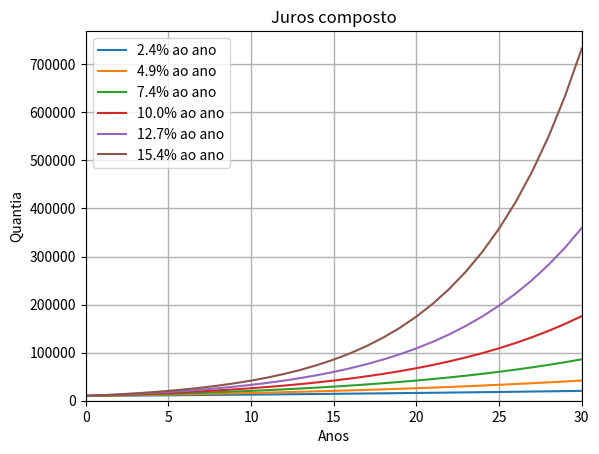

This chart was generated by the following Python code:
import numpy as np
import matplotlib.pyplot as plt

initial_deposit = 10000
time_frame = 30 # years
mothly_interest_rates = [0.002, 0.004, 0.006, 0.008, 0.01, 0.012]
APY = [ pow(1+i, 12) - 1 for i in mothly_interest_rates]

years = np.linspace(0, time_frame, time_frame+1)

def f(x, interest):
    n = 1 # number of time rate is applied
    return initial_deposit*pow((1 + (interest)/n), n*x)

for i in APY:
    plt.plot(years, f(years, i), label=f'{i*100:.1f}% ao ano')
plt.grid(linestyle='-', linewidth=1)
plt.axis(xmin=0, xmax=time_frame, ymin=0)
plt.xlabel("Anos")
plt.ylabel("Quantia")
plt.legend()
plt.title('Juros composto')
plt.show()
